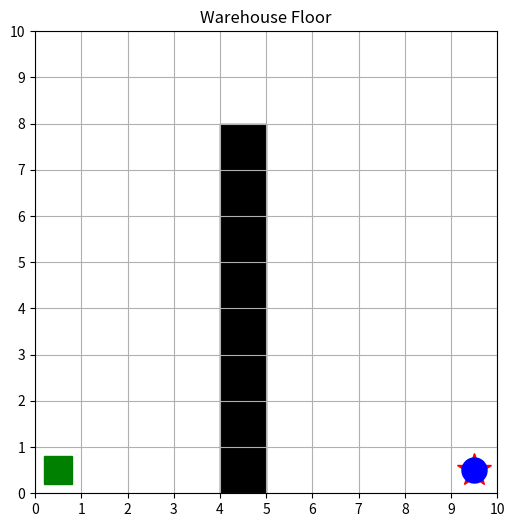

The script that saved this image:
from collections import deque
import matplotlib.pyplot as plt

GRID_SIZE = 10
start = (0, 0)
goal = (9, 0)

obstacles = []
for y in range(8):
    obstacles.append((4, y))


def find_path(start, goal, obstacles):
    queue = deque([start])
    came_from = {start: None}

    while queue:
        current = queue.popleft()
        if current == goal:
            break
        x, y = current
        for dx, dy in [(1, 0), (-1, 0), (0, 1), (0, -1)]:
            neighbor = (x + dx, y + dy)
            if neighbor[0] < 0 or neighbor[0] >= GRID_SIZE:
                continue
            if neighbor[1] < 0 or neighbor[1] >= GRID_SIZE:
                continue
            if neighbor in obstacles:
                continue
            if neighbor in came_from:
                continue
            came_from[neighbor] = current
            queue.append(neighbor)

    if goal not in came_from:
        return None

    path = []
    cell = goal
    while cell is not None:
        path.append(cell)
        cell = came_from[cell]
    path.reverse()
    return path


def draw_floor(ax, robot_pos):
    ax.clear()
    ax.set_xlim(0, GRID_SIZE)
    ax.set_ylim(0, GRID_SIZE)
    ax.set_xticks(range(GRID_SIZE + 1))
    ax.set_yticks(range(GRID_SIZE + 1))
    ax.grid(True)
    ax.set_aspect("equal")
    ax.set_title("Warehouse Floor")
    for ox, oy in obstacles:
        ax.add_patch(plt.Rectangle((ox, oy), 1, 1, color="black"))
    ax.plot(start[0] + 0.5, start[1] + 0.5, "gs", markersize=20)
    ax.plot(goal[0] + 0.5, goal[1] + 0.5, "r*", markersize=25)
    ax.plot(robot_pos[0] + 0.5, robot_pos[1] + 0.5, "bo", markersize=18)


path = find_path(start, goal, obstacles)

if path is None:
    print("No path found")
else:
    print("Path length:", len(path) - 1, "steps")
    print("A straight line would be:", abs(goal[0] - start[0]) + abs(goal[1] - start[1]), "steps")
    fig, ax = plt.subplots(figsize=(6, 6))
    for position in path:
        draw_floor(ax, position)
        plt.pause(0.15)
    plt.show()
